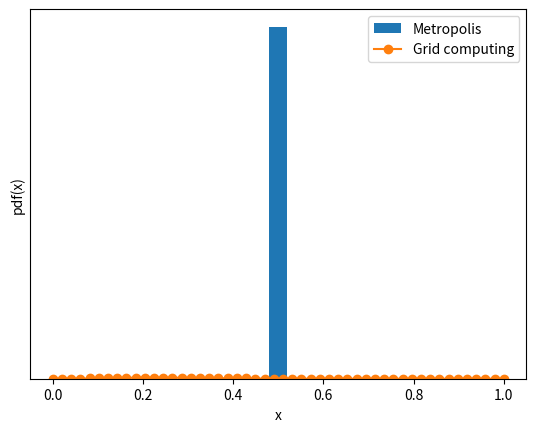

The matplotlib source for this figure:
import numpy as np
import matplotlib.pyplot as plt
import scipy.stats as stats

def posterior_grid(grid_points=50, heads=6, tails=9):
    """A grid implementation for the beta-binomial problem"""
    grid = np.linspace(0, 1, grid_points)
    prior = stats.beta.pdf(grid, 2, 5) # beta distribution with alpha=2 and beta=5
    likelihood = stats.binom.pmf(heads, heads+tails, grid)
    posterior = likelihood * prior
    posterior /= posterior.sum()
    return grid, posterior

def metropolis(func, prior, draws=10000):
    """A very simple Metropolis implementation for the beta-binomial problem"""
    trace = np.zeros(draws)
    old_x = 0.5 # func.mean()
    old_prob = func.pmf(old_x) * prior.pdf(old_x)
    delta = np.random.normal(0, 0.5, draws)
    for i in range(draws):
        new_x = old_x + delta[i]
        new_prob = func.pmf(new_x) * prior.pdf(new_x)
        acceptance = new_prob / old_prob
        if acceptance >= np.random.random():
            trace[i] = new_x
            old_x = new_x
            old_prob = new_prob
        else:
            trace[i] = old_x
    return trace

n = 10
alpha = 2
beta = 5
func = stats.binom(n, 0.5)
prior = stats.beta(alpha, beta)
trace = metropolis(func=func, prior=prior)

data = np.repeat([0, 1], (10, 3))
points = 50
h = data.sum()
t = len(data) - h
grid, posterior = posterior_grid(points, h, t)

plt.hist(trace, bins=25, density=True, label='Metropolis')

plt.plot(grid, posterior, 'o-', label='Grid computing')

plt.xlabel('x')
plt.ylabel('pdf(x)')
plt.yticks([])
plt.legend()
plt.show()